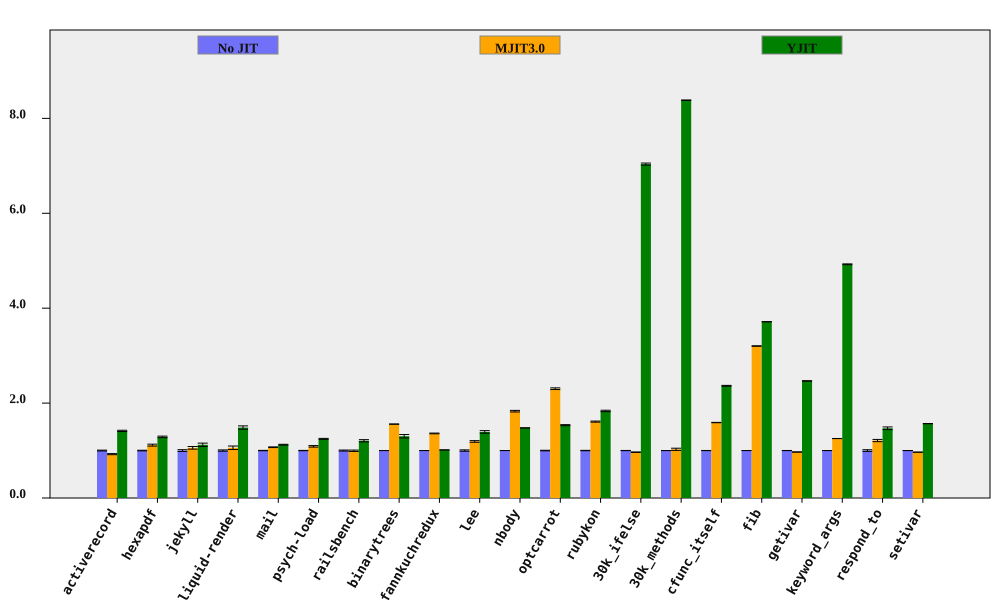

The file beside this chart, header and first rows:
bench, No JIT (ms), No JIT RSD, MJIT3.0 (ms), MJIT3.0 RSD, YJIT (ms), YJIT RSD, MJIT3.0 spd, MJIT3.0 spd RSD, YJIT spd, YJIT spd RSD, % in YJIT
activerecord, 147.7, 0.86, 159.8, 0.8737, 104.4, 0.4497, 0.9242, 1.226, 1.414, 0.9705, 81.84
hexapdf, 2826, 0.623, 2536, 1.704, 2195, 1.116, 1.114, 1.814, 1.287, 1.278, 74.8
jekyll, 8414, 1.835, 7958, 1.913, 7501, 2.482, 1.057, 2.65, 1.122, 3.087, 82.13
liquid-render, 174.1, 1.352, 164.4, 3.191, 117.3, 1.967, 1.059, 3.465, 1.484, 2.386, 84.86
mail, 160.2, 0.404, 149.7, 0.5329, 142.6, 0.6622, 1.07, 0.6687, 1.123, 0.7757, 98.32
psych-load, 2135, 0.3595, 1961, 1.441, 1712, 0.6987, 1.089, 1.486, 1.247, 0.7858, 82.03
railsbench, 2912, 1.069, 2925, 0.9974, 2414, 1.637, 0.9954, 1.462, 1.206, 1.955, 80.24
binarytrees, 364.5, 0.07756, 234.1, 0.1265, 280.1, 2.741, 1.557, 0.1484, 1.301, 2.743, 84.27
fannkuchredux, 5534, 0.07014, 4068, 0.5684, 5465, 0.02043, 1.361, 0.5727, 1.013, 0.07305, 0.0121
lee, 1102, 1.404, 924.7, 0.2352, 791.5, 1.371, 1.192, 1.423, 1.393, 1.962, 99.93
nbody, 110.7, 0.1027, 60.48, 0.9037, 74.93, 0.03803, 1.83, 0.9096, 1.477, 0.1095, 100
optcarrot, 5070, 0.5743, 2201, 0.5074, 3304, 0.458, 2.303, 0.7663, 1.535, 0.7345, 96.13
rubykon, 10464, 0.4264, 6500, 0.5612, 5704, 0.7107, 1.61, 0.7048, 1.834, 0.8288, 99.7
30k_ifelse, 2189, 0.221, 2268, 0.503, 311.1, 0.2153, 0.9654, 0.5494, 7.037, 0.3085, 99.99
30k_methods, 6348, 0.02958, 6187, 2.257, 757.3, 0.03899, 1.026, 2.257, 8.383, 0.04894, 100
cfunc_itself, 94.41, 0.1848, 59.38, 0.1336, 39.93, 0.3158, 1.59, 0.228, 2.365, 0.3659, 100
fib, 193.4, 0.03567, 60.39, 0.1512, 52.06, 0.0365, 3.203, 0.1554, 3.715, 0.05104, 100
getivar, 87.51, 0.1606, 90.31, 0.1351, 35.47, 0.06649, 0.969, 0.2099, 2.467, 0.1738, 86.63
keyword_args, 232.4, 0.06404, 185.5, 0.05995, 47.18, 0.1625, 1.253, 0.08772, 4.925, 0.1747, 100
respond_to, 227.4, 1.792, 187.8, 0.67, 154.8, 0.6609, 1.211, 1.913, 1.469, 1.91, 100
setivar, 65.79, 0.08522, 68.13, 0.1133, 41.98, 0.06119, 0.9657, 0.1418, 1.567, 0.1049, 88.07
